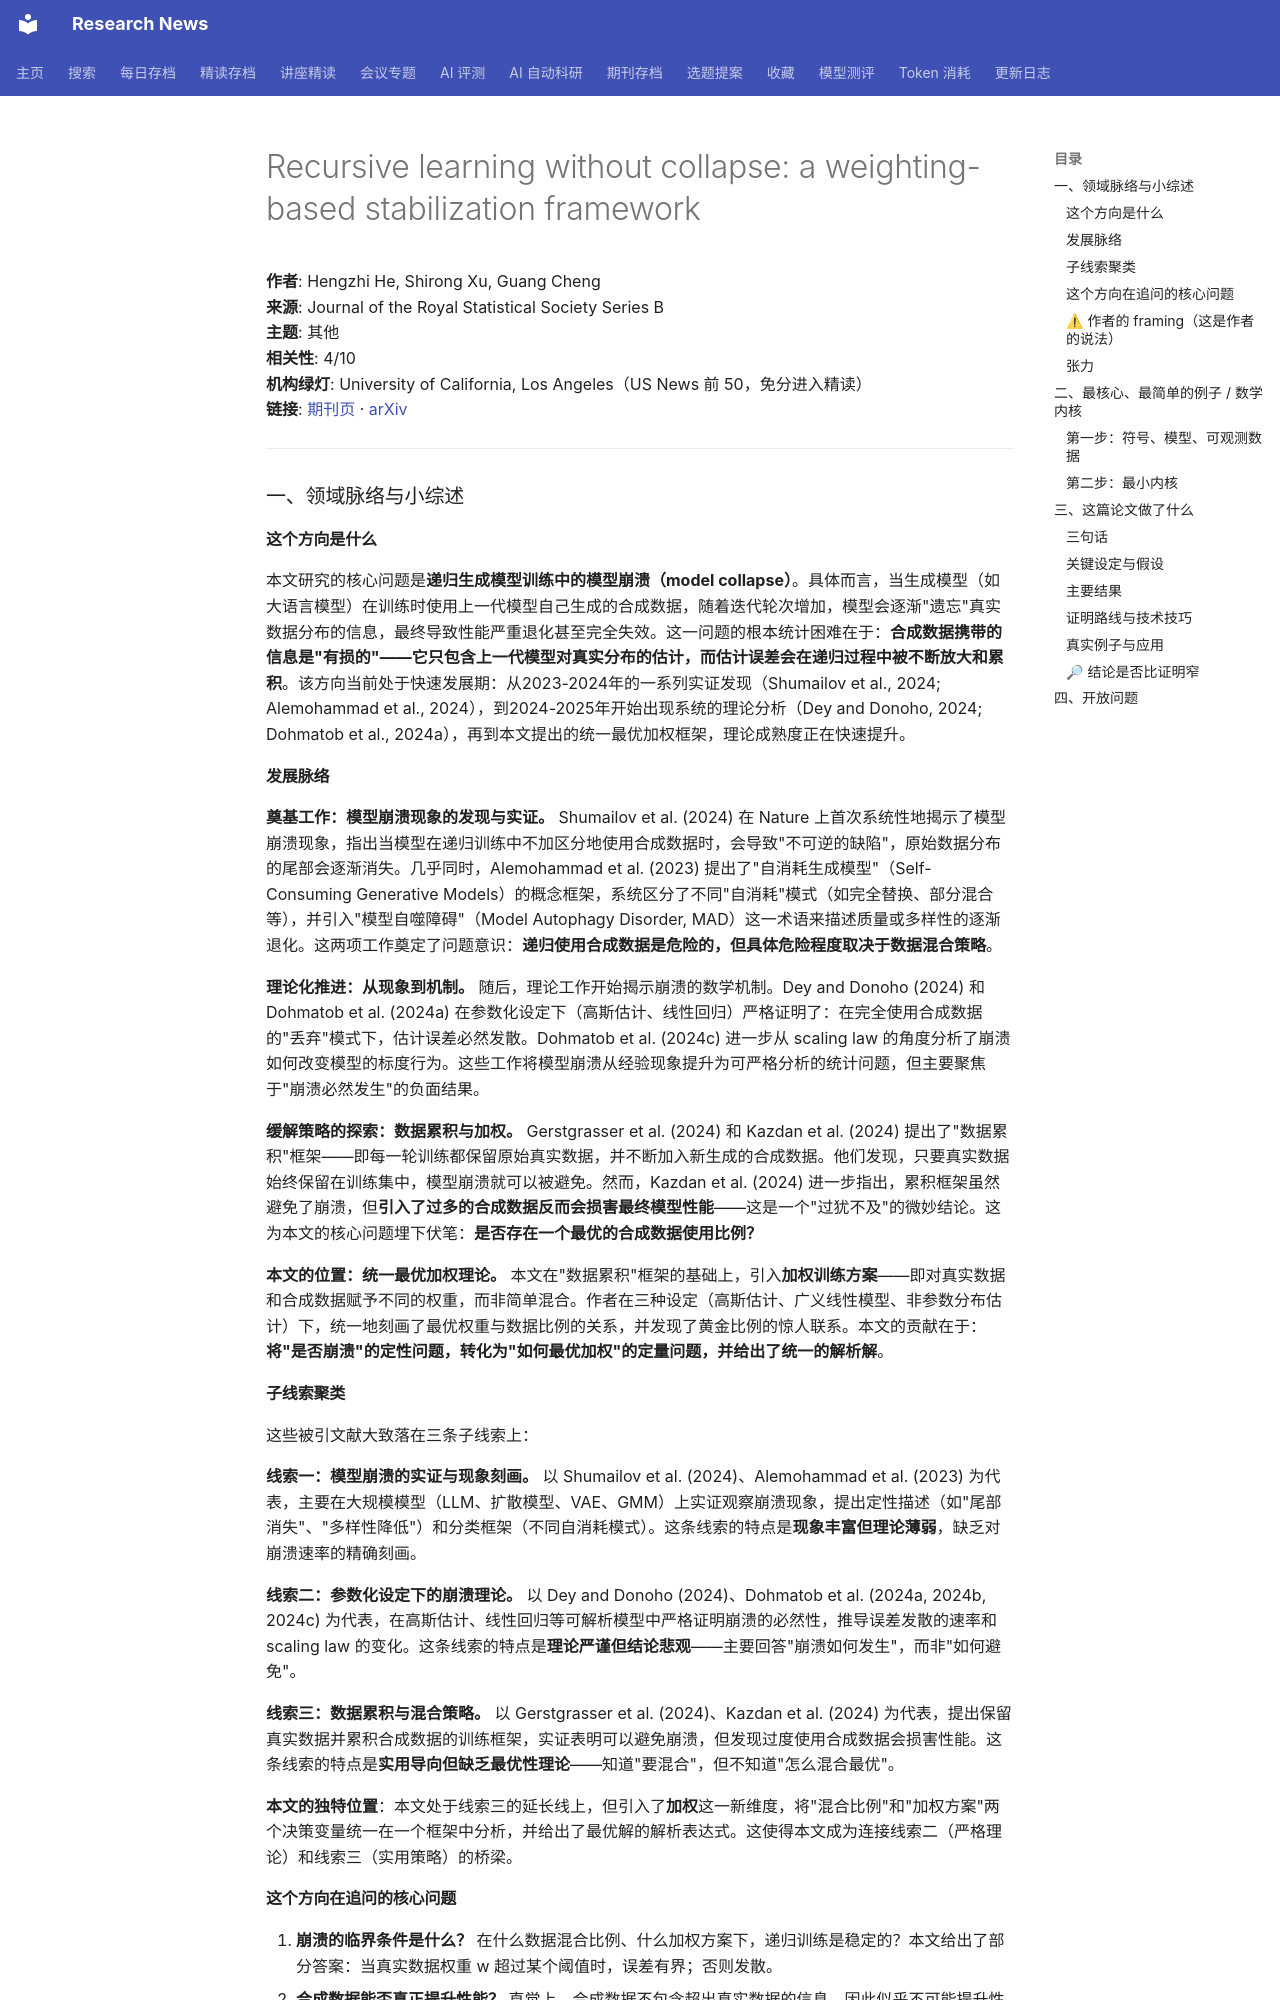

repository: cxy0714/research-news · page: deep_reads/2026-10-10-10.1093_jrsssb_qkag099/index.html · generator: mkdocs

# Recursive learning without collapse: a weighting-based stabilization framework

**作者**: Hengzhi He, Shirong Xu, Guang Cheng  
**来源**: Journal of the Royal Statistical Society Series B  
**主题**: 其他  
**相关性**: 4/10  
**机构绿灯**: University of California, Los Angeles（US News 前 50，免分进入精读）  
**链接**: [期刊页](https://doi.org/10.1093/jrsssb/qkag099) · [arXiv](https://arxiv.org/abs/2502.18049)

---

### 一、领域脉络与小综述

#### 这个方向是什么

本文研究的核心问题是**递归生成模型训练中的模型崩溃（model collapse）**。具体而言，当生成模型（如大语言模型）在训练时使用上一代模型自己生成的合成数据，随着迭代轮次增加，模型会逐渐"遗忘"真实数据分布的信息，最终导致性能严重退化甚至完全失效。这一问题的根本统计困难在于：**合成数据携带的信息是"有损的"——它只包含上一代模型对真实分布的估计，而估计误差会在递归过程中被不断放大和累积**。该方向当前处于快速发展期：从2023-2024年的一系列实证发现（Shumailov et al., 2024; Alemohammad et al., 2024），到2024-2025年开始出现系统的理论分析（Dey and Donoho, 2024; Dohmatob et al., 2024a），再到本文提出的统一最优加权框架，理论成熟度正在快速提升。

#### 发展脉络

**奠基工作：模型崩溃现象的发现与实证。** Shumailov et al. (2024) 在 Nature 上首次系统性地揭示了模型崩溃现象，指出当模型在递归训练中不加区分地使用合成数据时，会导致"不可逆的缺陷"，原始数据分布的尾部会逐渐消失。几乎同时，Alemohammad et al. (2023) 提出了"自消耗生成模型"（Self-Consuming Generative Models）的概念框架，系统区分了不同"自消耗"模式（如完全替换、部分混合等），并引入"模型自噬障碍"（Model Autophagy Disorder, MAD）这一术语来描述质量或多样性的逐渐退化。这两项工作奠定了问题意识：**递归使用合成数据是危险的，但具体危险程度取决于数据混合策略**。

**理论化推进：从现象到机制。** 随后，理论工作开始揭示崩溃的数学机制。Dey and Donoho (2024) 和 Dohmatob et al. (2024a) 在参数化设定下（高斯估计、线性回归）严格证明了：在完全使用合成数据的"丢弃"模式下，估计误差必然发散。Dohmatob et al. (2024c) 进一步从 scaling law 的角度分析了崩溃如何改变模型的标度行为。这些工作将模型崩溃从经验现象提升为可严格分析的统计问题，但主要聚焦于"崩溃必然发生"的负面结果。

**缓解策略的探索：数据累积与加权。** Gerstgrasser et al. (2024) 和 Kazdan et al. (2024) 提出了"数据累积"框架——即每一轮训练都保留原始真实数据，并不断加入新生成的合成数据。他们发现，只要真实数据始终保留在训练集中，模型崩溃就可以被避免。然而，Kazdan et al. (2024) 进一步指出，累积框架虽然避免了崩溃，但**引入了过多的合成数据反而会损害最终模型性能**——这是一个"过犹不及"的微妙结论。这为本文的核心问题埋下伏笔：**是否存在一个最优的合成数据使用比例？**

**本文的位置：统一最优加权理论。** 本文在"数据累积"框架的基础上，引入**加权训练方案**——即对真实数据和合成数据赋予不同的权重，而非简单混合。作者在三种设定（高斯估计、广义线性模型、非参数分布估计）下，统一地刻画了最优权重与数据比例的关系，并发现了黄金比例的惊人联系。本文的贡献在于：**将"是否崩溃"的定性问题，转化为"如何最优加权"的定量问题，并给出了统一的解析解**。

#### 子线索聚类

这些被引文献大致落在三条子线索上：

**线索一：模型崩溃的实证与现象刻画。** 以 Shumailov et al. (2024)、Alemohammad et al. (2023) 为代表，主要在大规模模型（LLM、扩散模型、VAE、GMM）上实证观察崩溃现象，提出定性描述（如"尾部消失"、"多样性降低"）和分类框架（不同自消耗模式）。这条线索的特点是**现象丰富但理论薄弱**，缺乏对崩溃速率的精确刻画。

**线索二：参数化设定下的崩溃理论。** 以 Dey and Donoho (2024)、Dohmatob et al. (2024a, 2024b, 2024c) 为代表，在高斯估计、线性回归等可解析模型中严格证明崩溃的必然性，推导误差发散的速率和 scaling law 的变化。这条线索的特点是**理论严谨但结论悲观**——主要回答"崩溃如何发生"，而非"如何避免"。

**线索三：数据累积与混合策略。** 以 Gerstgrasser et al. (2024)、Kazdan et al. (2024) 为代表，提出保留真实数据并累积合成数据的训练框架，实证表明可以避免崩溃，但发现过度使用合成数据会损害性能。这条线索的特点是**实用导向但缺乏最优性理论**——知道"要混合"，但不知道"怎么混合最优"。

**本文的独特位置**：本文处于线索三的延长线上，但引入了**加权**这一新维度，将"混合比例"和"加权方案"两个决策变量统一在一个框架中分析，并给出了最优解的解析表达式。这使得本文成为连接线索二（严格理论）和线索三（实用策略）的桥梁。
